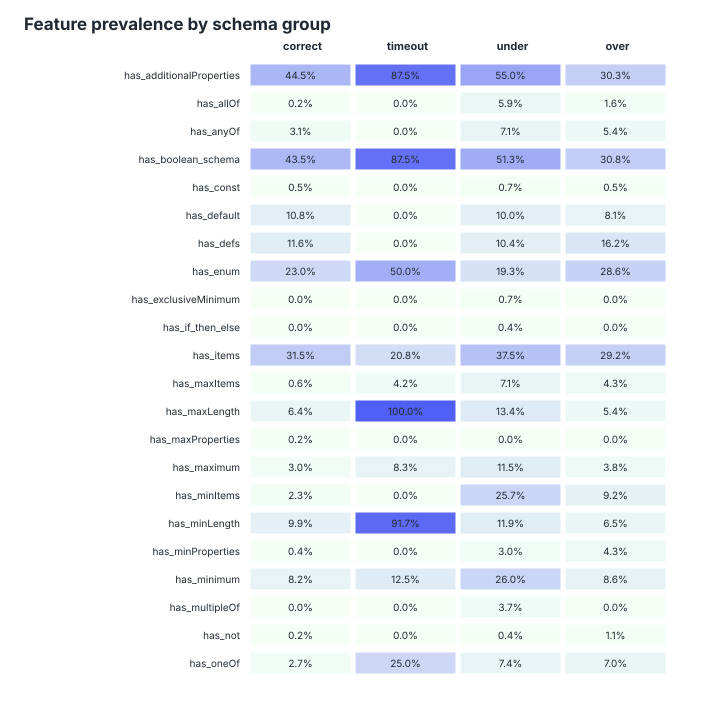

Source data for this figure (header and first rows):
feature, correct, timeout, under, over, correct_n, timeout_n, under_n, over_n
has_additionalProperties, 0.445, 0.875, 0.5502, 0.3027, 1319, 24, 269, 185
has_allOf, 0.002274, 0, 0.05948, 0.01622, 1319, 24, 269, 185
has_anyOf, 0.03108, 0, 0.07063, 0.05405, 1319, 24, 269, 185
has_boolean_schema, 0.4352, 0.875, 0.513, 0.3081, 1319, 24, 269, 185
has_const, 0.005307, 0, 0.007435, 0.005405, 1319, 24, 269, 185
has_default, 0.1077, 0, 0.1004, 0.08108, 1319, 24, 269, 185
has_defs, 0.116, 0, 0.1041, 0.1622, 1319, 24, 269, 185
has_enum, 0.2305, 0.5, 0.1933, 0.2865, 1319, 24, 269, 185
has_exclusiveMinimum, 0, 0, 0.007435, 0, 1319, 24, 269, 185
has_if_then_else, 0, 0, 0.003717, 0, 1319, 24, 269, 185
has_items, 0.3154, 0.2083, 0.3755, 0.2919, 1319, 24, 269, 185
has_maxItems, 0.006065, 0.04167, 0.07063, 0.04324, 1319, 24, 269, 185
has_maxLength, 0.06368, 1, 0.1338, 0.05405, 1319, 24, 269, 185
has_maxProperties, 0.001516, 0, 0, 0, 1319, 24, 269, 185
has_maximum, 0.02957, 0.08333, 0.1152, 0.03784, 1319, 24, 269, 185
has_minItems, 0.02274, 0, 0.2565, 0.09189, 1319, 24, 269, 185
has_minLength, 0.09932, 0.9167, 0.119, 0.06486, 1319, 24, 269, 185
has_minProperties, 0.003791, 0, 0.02974, 0.04324, 1319, 24, 269, 185
has_minimum, 0.08188, 0.125, 0.2602, 0.08649, 1319, 24, 269, 185
has_multipleOf, 0, 0, 0.03717, 0, 1319, 24, 269, 185
has_not, 0.001516, 0, 0.003717, 0.01081, 1319, 24, 269, 185
has_oneOf, 0.02729, 0.25, 0.07435, 0.07027, 1319, 24, 269, 185
has_pattern, 0.09856, 0.1667, 0.1673, 0.1946, 1319, 24, 269, 185
has_patternProperties, 0.0007581, 0.08333, 0.0223, 0.1892, 1319, 24, 269, 185
has_properties, 0.9955, 1, 1, 0.9459, 1319, 24, 269, 185
has_ref, 0.1023, 0, 0.1041, 0.1405, 1319, 24, 269, 185
has_required, 0.721, 0.5417, 0.7398, 0.6649, 1319, 24, 269, 185
has_type, 1, 1, 1, 0.9892, 1319, 24, 269, 185
large_enum, 0.03033, 0.08333, 0.04089, 0.1243, 1319, 24, 269, 185
many_required, 0.1289, 0, 0.1227, 0.1405, 1319, 24, 269, 185
many_properties, 0.02123, 0, 0.01859, 0.06486, 1319, 24, 269, 185
deep_schema, 0.01971, 0.04167, 0.04461, 0.06486, 1319, 24, 269, 185
